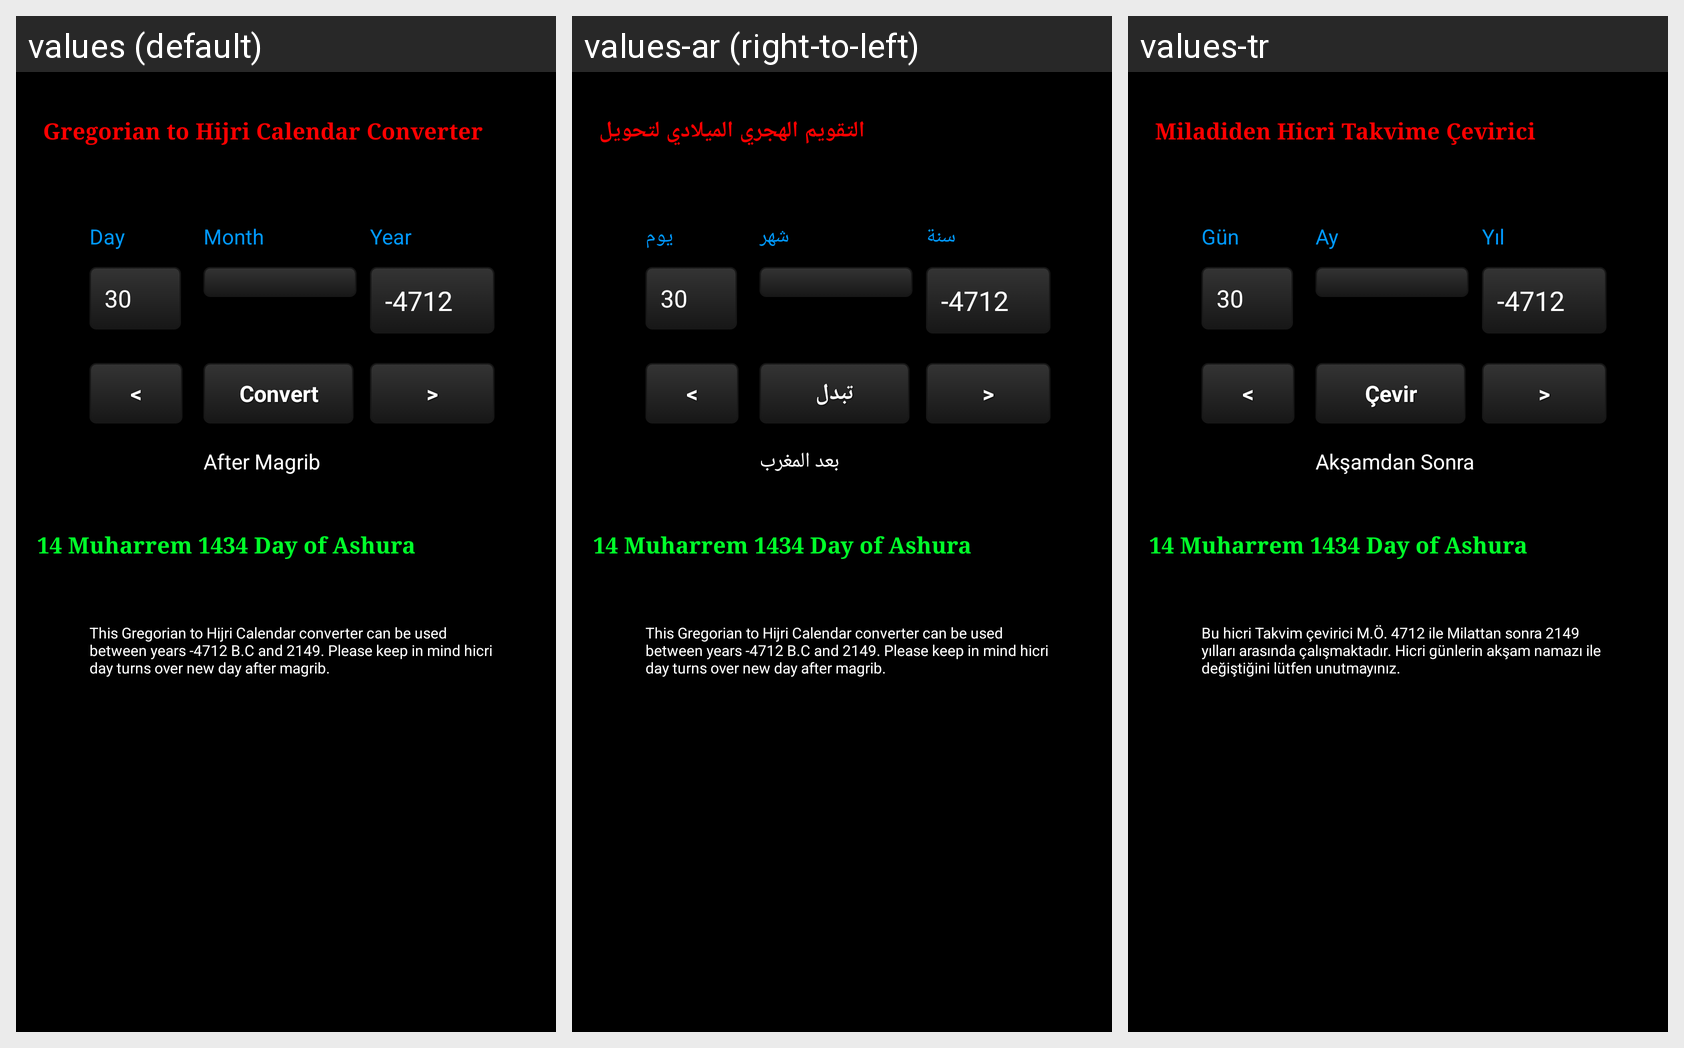

The same Android screen rendered under several of its app's locales, left to right. List the strings drawn on it with the default value and each locale's translation.
Android screen res/layout/conversionabs.xml rendered under 3 locales, left to right: values (default), values-ar (right-to-left), values-tr. Device: Nexus 5 (rendered at 1080×1920; each locale shown at half size, 540×960, under a caption strip naming it); theme AppTheme.
Strings drawn on this screen, with the default value and each locale's value (text and hints the layout hard-codes appear in the picture but are not listed):

convertButton
  values: Convert
  values-ar: تبدل
  values-tr: Çevir

after_magrib
  values: After Magrib
  values-ar: بعد المغرب
  values-tr: Akşamdan Sonra

conversion
  values: Gregorian to Hijri Calendar Converter
  values-ar: التقويم الهجري الميلادي لتحويل
  values-tr: Miladiden Hicri Takvime Çevirici

dayLabel
  values: Day
  values-ar: يوم
  values-tr: Gün

yearLabel
  values: Year
  values-ar: سنة
  values-tr: Yıl

monthLabel
  values: Month
  values-ar: شهر
  values-tr: Ay

description
  values: This Gregorian to Hijri Calendar converter can be used between years -4712 B.C and 2149. Please keep in mind hicri day turns over new day after magrib.
  values-ar: This Gregorian to Hijri Calendar converter can be used between years -4712 B.C and 2149. Please keep in mind hicri day turns over new day after magrib.
  values-tr: Bu hicri Takvim çevirici M.Ö. 4712 ile Milattan sonra 2149 yılları arasında çalışmaktadır. Hicri günlerin akşam namazı ile değiştiğini lütfen unutmayınız.
